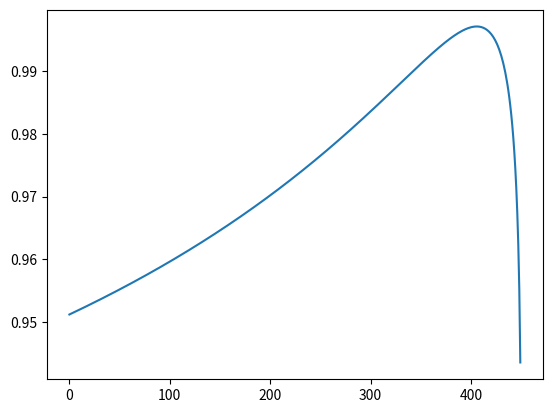
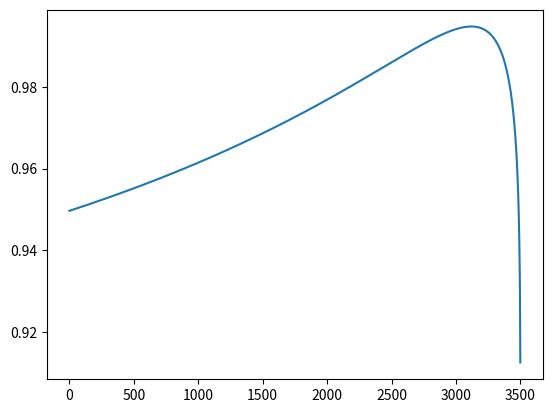
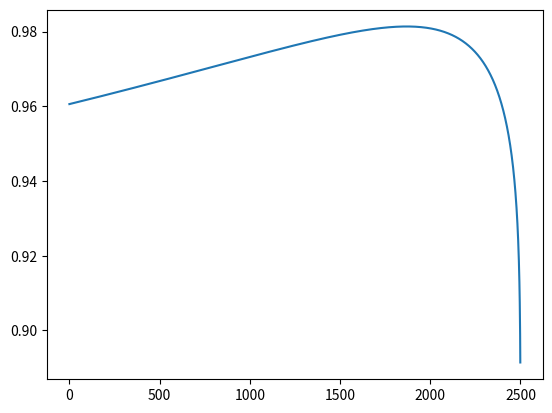

Source code (Python) for these figures, in order:
# -*- coding: utf-8 -*-
"""
Created on Wed Apr 14 13:20:11 2021

Fit 50 75 percent intervals to IGT for each species

[redacted]
"""

# optimize fit of log curve per species
import numpy as np
import matplotlib.pyplot as plt
from scipy.stats import linregress as lin

## RADIX
paliers_r = np.array([450,600,950,3000])
r2 = []

test = np.linspace(0,449,450,dtype = int)
for c in test:
    temp = paliers_r - c
    r2.append(lin(np.array([1,2,3,4]),np.log(temp))[2])

plt.figure()
plt.plot(r2)

## GAMMARUS
paliers_r = np.array([3500,5000,8000,30000])
r2 = []

test = np.linspace(0,3499,3500,dtype = int)
for c in test:
    temp = paliers_r - c
    r2.append(lin(np.array([1,2,3,4]),np.log(temp))[2])

plt.figure()
plt.plot(r2)

## ERPO
paliers_r = np.array([2500,5000,7000,30000])
r2 = []

test = np.linspace(0,2499,2500,dtype = int)
for c in test:
    temp = paliers_r - c
    r2.append(lin(np.array([1,2,3,4]),np.log(temp))[2])

plt.figure()
plt.plot(r2)